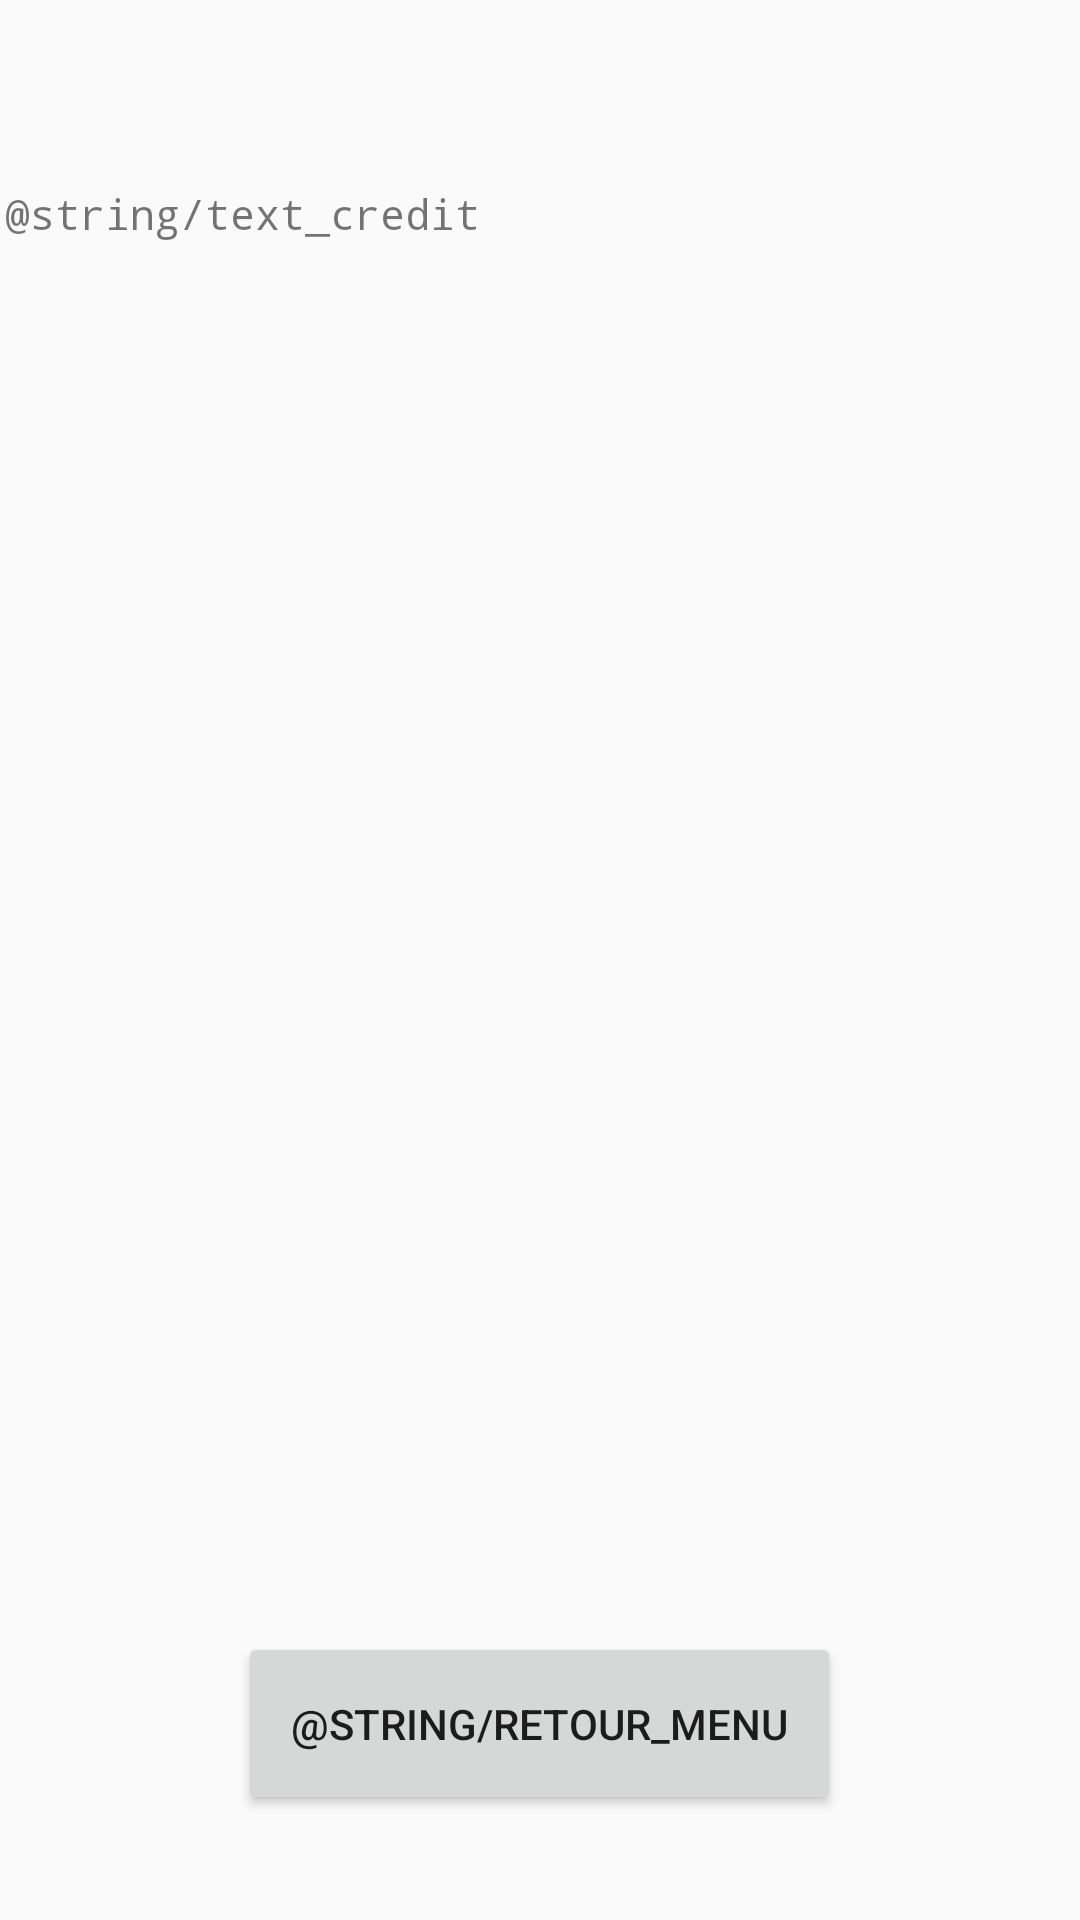

Write the Android layout XML for this screen, with the resource values it uses.
<!-- AndroidManifest.xml: application theme AppTheme -->
<!-- res/layout/activity_credit.xml -->
<?xml version="1.0" encoding="utf-8"?>
<androidx.constraintlayout.widget.ConstraintLayout xmlns:android="http://schemas.android.com/apk/res/android"
    xmlns:app="http://schemas.android.com/apk/res-auto"
    xmlns:tools="http://schemas.android.com/tools"
    android:layout_width="match_parent"
    android:layout_height="match_parent"
    android:foregroundTint="#000000"
    tools:context=".Credit">

    <Button
        android:id="@+id/btnRetourMenu"
        android:layout_width="201dp"
        android:layout_height="61dp"
        android:layout_marginTop="32dp"
        android:text="@string/retour_menu"
        app:layout_constraintBottom_toBottomOf="parent"
        app:layout_constraintEnd_toEndOf="parent"
        app:layout_constraintHorizontal_bias="0.498"
        app:layout_constraintStart_toStartOf="parent"
        app:layout_constraintTop_toTopOf="parent"
        app:layout_constraintVertical_bias="0.936" />

    <TextView
        android:id="@+id/textCredit"
        android:layout_width="357dp"
        android:layout_height="292dp"
        android:background="#666"
        android:backgroundTint="#00000000"
        android:fontFamily="monospace"
        android:foregroundTint="#000000"
        android:text="@string/text_credit"
        app:layout_constraintBottom_toTopOf="@+id/btnRetourMenu"
        app:layout_constraintEnd_toEndOf="parent"
        app:layout_constraintStart_toStartOf="parent"
        app:layout_constraintTop_toTopOf="parent"
        app:layout_constraintVertical_bias="0.245" />
</androidx.constraintlayout.widget.ConstraintLayout>
<!-- resources referenced by this layout -->
<resources>
  <style name="AppTheme" parent="Theme.AppCompat.Light.DarkActionBar">
          
          <item name="colorPrimary">@color/blueWater</item>
          <item name="colorPrimaryDark">@color/blueDeepWater</item>
          <item name="colorAccent">@color/graySiver</item>
      </style>
  <color name="blueWater">#7AADCC</color>
  <color name="blueDeepWater">#406780</color>
  <color name="graySiver">#CCCCCC</color>
</resources>
